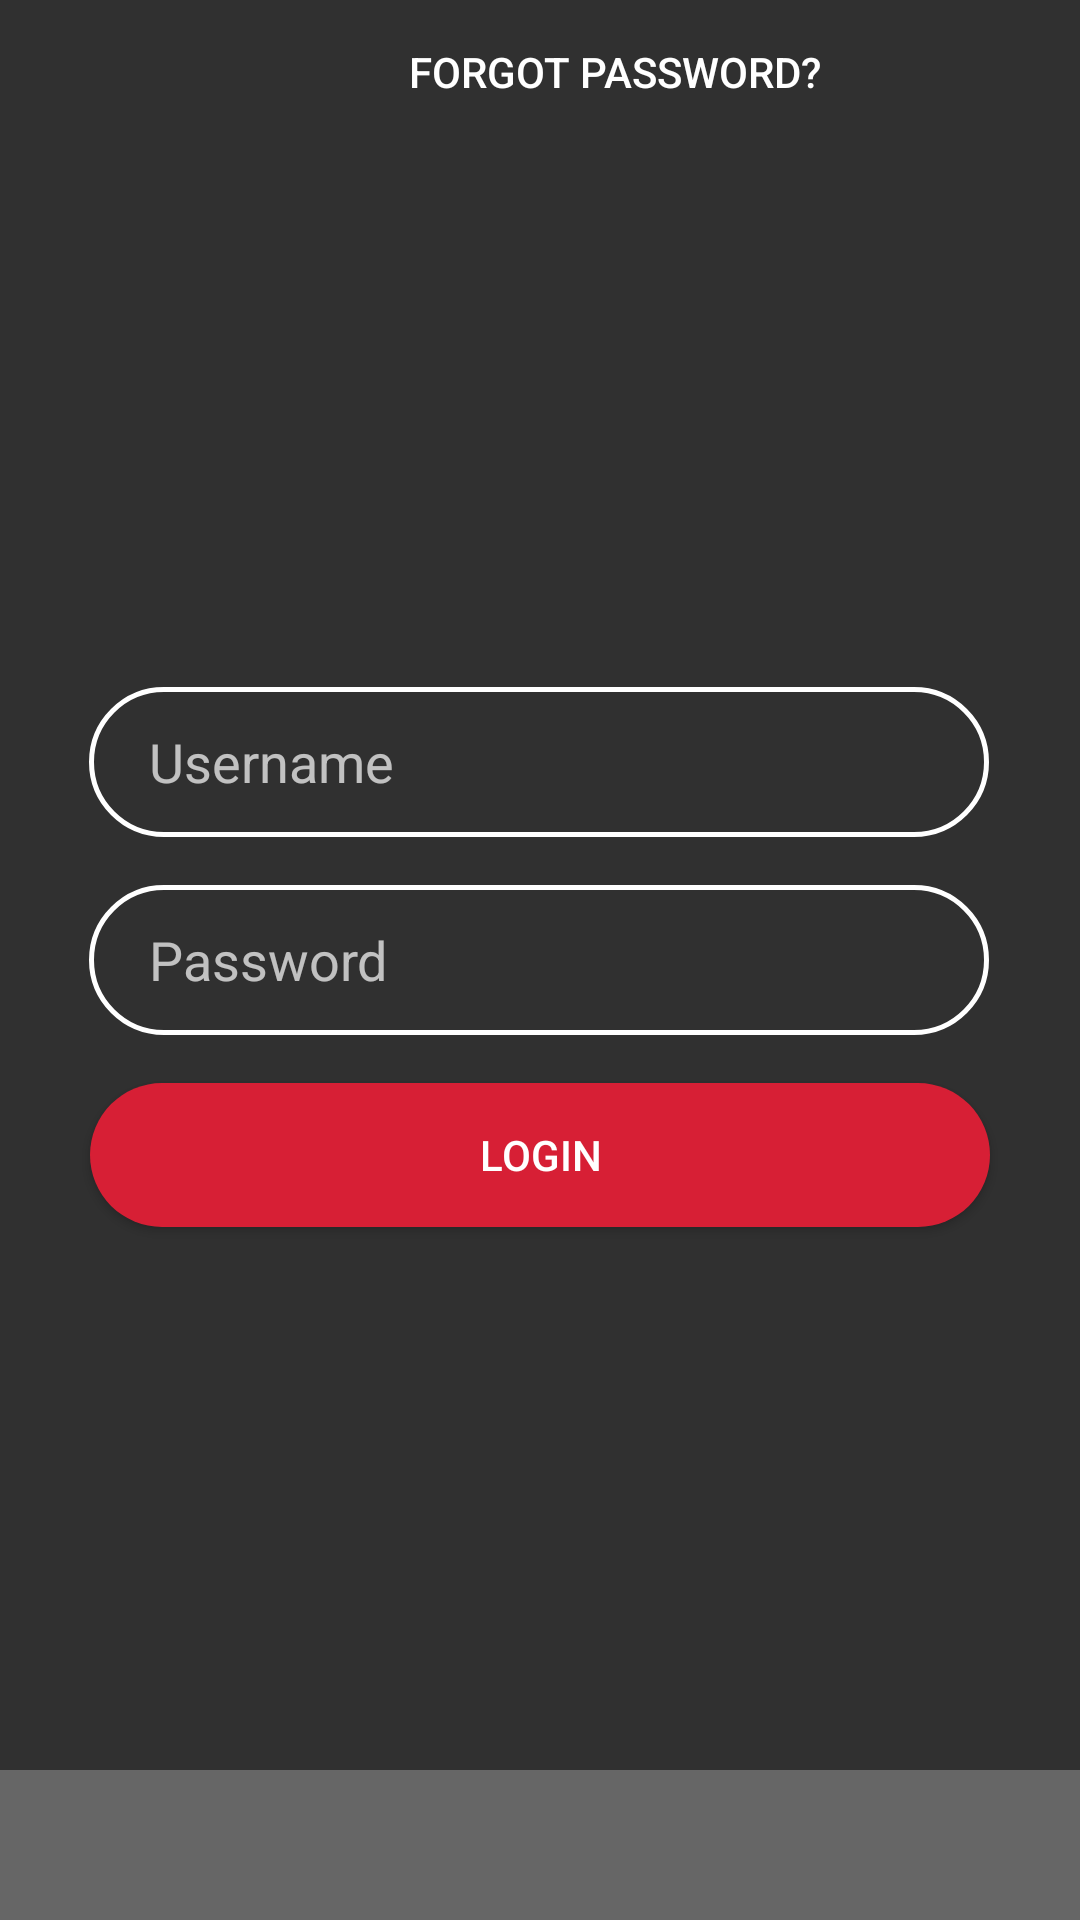

Here is an Android app screen rendered from its layout file. Give the layout XML and the strings, colors and styles it references.
<!-- AndroidManifest.xml: application theme Theme.Throttle -->
<!-- res/layout/activity_login.xml -->
<?xml version="1.0" encoding="utf-8"?>

<androidx.constraintlayout.widget.ConstraintLayout xmlns:android="http://schemas.android.com/apk/res/android"
    xmlns:app="http://schemas.android.com/apk/res-auto"
    xmlns:tools="http://schemas.android.com/tools"
    android:layout_width="match_parent"
    android:layout_height="match_parent"
    tools:context=".LoginActivity">

    <EditText
        android:id="@+id/Email"
        android:layout_width="300dp"
        android:layout_height="50dp"
        android:layout_marginStart="55dp"
        android:layout_marginTop="229dp"
        android:layout_marginEnd="56dp"
        android:background="@drawable/text_field"
        android:ems="10"
        android:hint="@string/username"
        android:inputType="textPersonName"
        android:paddingLeft="20dp"
        app:layout_constraintEnd_toEndOf="parent"
        app:layout_constraintStart_toStartOf="parent"
        app:layout_constraintTop_toTopOf="parent" />

    <EditText
        android:id="@+id/Password"
        android:layout_width="300dp"
        android:layout_height="50dp"
        android:layout_marginStart="55dp"
        android:layout_marginTop="16dp"
        android:layout_marginEnd="56dp"
        android:layout_marginBottom="18dp"
        android:background="@drawable/text_field"
        android:ems="10"
        android:hint="@string/password"
        android:inputType="textPassword"
        android:paddingLeft="20dp"
        app:layout_constraintBottom_toTopOf="@+id/next_btn"
        app:layout_constraintEnd_toEndOf="parent"
        app:layout_constraintStart_toStartOf="parent"
        app:layout_constraintTop_toBottomOf="@+id/Email" />

    <Button
        android:id="@+id/login_btn"
        android:layout_width="300dp"
        android:layout_height="wrap_content"
        android:layout_marginTop="16dp"
        android:background="@drawable/ia_signup_btn"
        android:text="@string/login"
        app:layout_constraintEnd_toEndOf="parent"
        app:layout_constraintStart_toStartOf="parent"
        app:layout_constraintTop_toBottomOf="@+id/Password" />

    <Button
        android:id="@+id/forgotPwd"
        android:layout_width="wrap_content"
        android:layout_height="wrap_content"
        android:layout_marginStart="136dp"
        android:layout_marginTop="15dp"
        android:layout_marginEnd="137dp"
        android:background="@android:color/transparent"
        android:text="@string/forgotPassword"
        app:layout_constraintEnd_toEndOf="parent"
        app:layout_constraintHorizontal_bias="0.0"
        app:layout_constraintStart_toStartOf="parent"
        app:layout_constraintTop_toBottomOf="@+id/next_btn" />

    <TextView
        android:id="@+id/signup_account_msg"
        android:layout_width="match_parent"
        android:layout_height="50dp"
        android:layout_marginTop="180dp"
        android:background="#666666"
        android:gravity="center"
        android:text=""
        android:textSize="14sp"
        app:layout_constraintBottom_toBottomOf="parent"
        app:layout_constraintEnd_toEndOf="parent"
        app:layout_constraintStart_toStartOf="parent"
        app:layout_constraintTop_toBottomOf="@+id/forgotPwd"
        app:layout_constraintVertical_bias="1.0" />

</androidx.constraintlayout.widget.ConstraintLayout>
<!-- resources referenced by this layout -->
<resources>
  <!-- drawable ia_signup_btn (drawable) -->
  <?xml version="1.0" encoding="utf-8"?>
  
  <selector xmlns:android="http://schemas.android.com/apk/res/android">
      <item>
          <shape>
              <solid android:color="@color/primaryColor" />
  
              <corners
                  android:radius="25dp"  />
          </shape>
      </item>
  </selector>
  <!-- drawable text_field (drawable) -->
  <shape xmlns:android="http://schemas.android.com/apk/res/android"
      android:shape="rectangle">
      <solid android:color="@android:color/transparent"/>
      <stroke
          android:width="1.5dp"
          android:color="#fff"/>
      <corners
          android:radius="25dp"/>
  </shape>
  <string name="forgotPassword">Forgot Password?</string>
  <string name="login">Login</string>
  <string name="password">Password</string>
  <string name="username">Username</string>
  <style name="Theme.Throttle" parent="Theme.AppCompat.NoActionBar">
          
          <item name="colorPrimary">@color/purple_500</item>
          <item name="colorPrimaryVariant">@color/purple_700</item>
          <item name="colorOnPrimary">@color/white</item>
          
          <item name="colorSecondary">@color/teal_200</item>
          <item name="colorSecondaryVariant">@color/teal_700</item>
          <item name="colorOnSecondary">@color/black</item>
          
          <item name="android:statusBarColor" tools:targetApi="l">?attr/colorPrimaryVariant</item>
          
      </style>
  <color name="primaryColor">#d71f35</color>
  <color name="purple_500">#FF6200EE</color>
  <color name="purple_700">#FF3700B3</color>
  <color name="white">#FFFFFFFF</color>
  <color name="teal_200">#FF03DAC5</color>
  <color name="teal_700">#FF018786</color>
  <color name="black">#FF000000</color>
</resources>
